2-way image classification set "exported" from GitHub (kennethliem/CoffeeAI-DeepLearningBackend); label vocabulary: Arabika Gayo, Robusta Gayo.

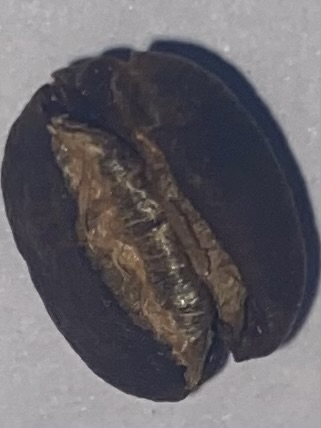
Label: Arabika Gayo

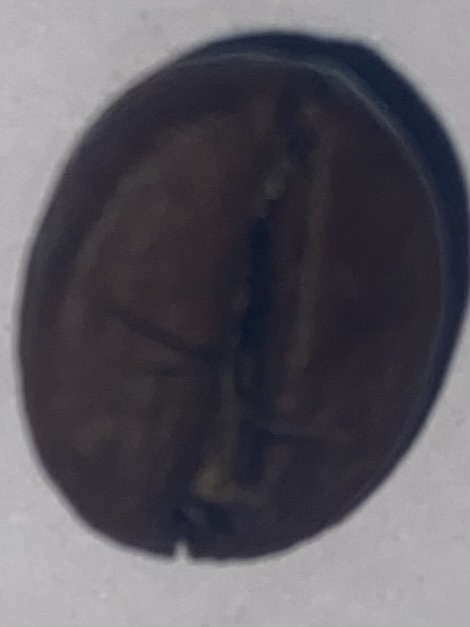
Label: Robusta Gayo

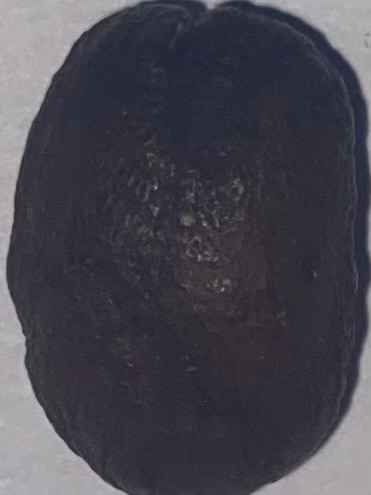
Label: Arabika Gayo

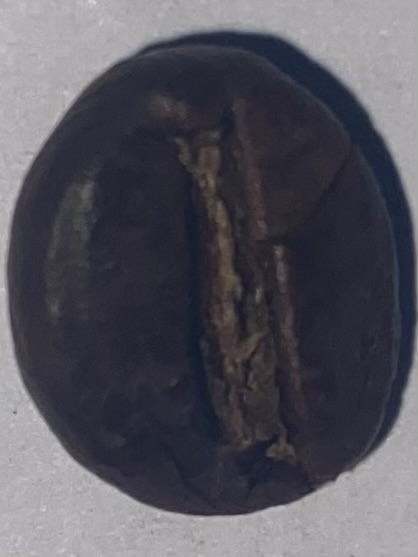
Label: Robusta Gayo

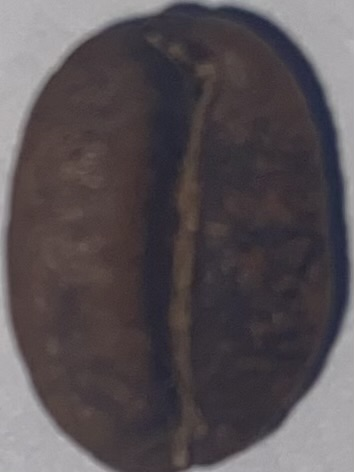
Label: Arabika Gayo

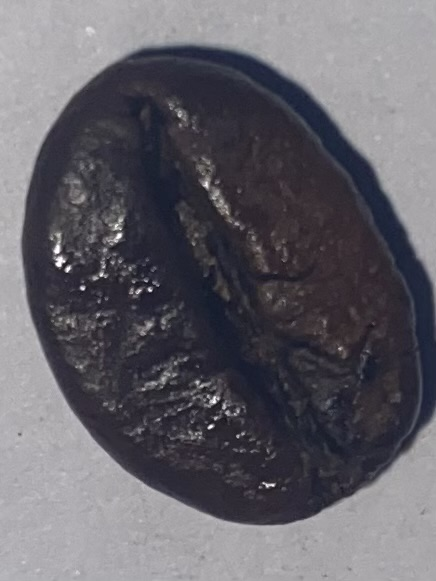
Label: Robusta Gayo
